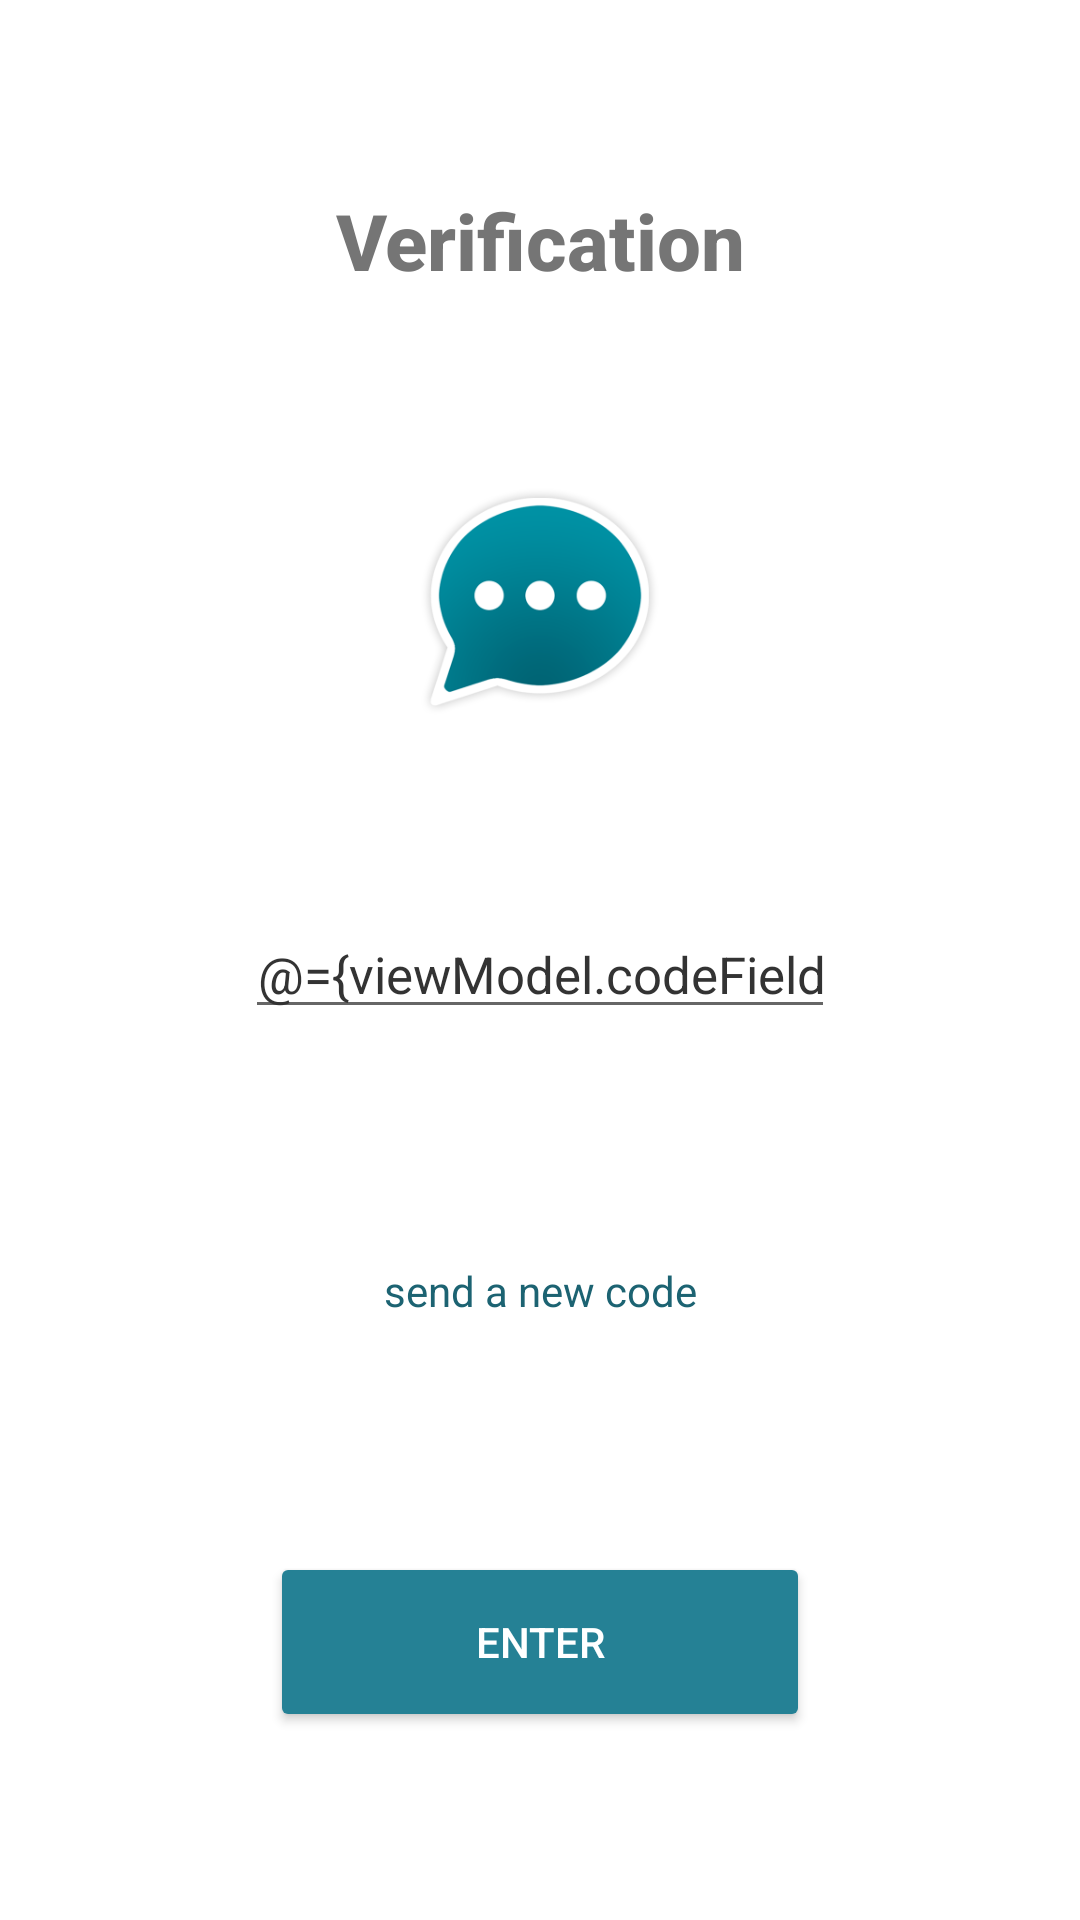

The Android layout XML behind this screen, and the referenced resources:
<!-- AndroidManifest.xml: fallback theme Theme.MaterialComponents.DayNight.NoActionBar -->
<!-- res/layout/phone_check_ui.xml -->
<?xml version="1.0" encoding="utf-8"?>
<layout xmlns:android="http://schemas.android.com/apk/res/android"
        xmlns:app="http://schemas.android.com/apk/res-auto"
        xmlns:tools="http://schemas.android.com/tools"
>
	<data>
		<variable
				name="viewModel"
				type="com.ancientlore.intercom.ui.auth.phone.check.PhoneCheckViewModel"/>
	</data>
	<androidx.constraintlayout.widget.ConstraintLayout
			android:layout_width="match_parent"
			android:layout_height="match_parent"
			android:clickable="true"
			android:background="@android:color/white"
	>
		<TextView
				android:text="@string/verification_form_title"
				android:layout_width="wrap_content"
				android:layout_height="wrap_content"
				android:id="@+id/titleView"
				app:layout_constraintTop_toTopOf="parent"
				app:layout_constraintStart_toStartOf="parent"
				app:layout_constraintEnd_toEndOf="parent"
				app:layout_constraintBottom_toTopOf="@+id/logoImageView"
				app:layout_constraintVertical_chainStyle="spread"
				style="@style/authTitle"
		/>
		<ImageView
				android:id="@+id/logoImageView"
				android:layout_width="wrap_content"
				android:layout_height="wrap_content"
				android:src="@drawable/ic_splash_logo_80dp"
				app:layout_constraintTop_toBottomOf="@+id/titleView"
				app:layout_constraintBottom_toTopOf="@+id/codeField"
				app:layout_constraintStart_toStartOf="parent"
				app:layout_constraintEnd_toEndOf="parent"
				/>
		<EditText
				android:layout_width="wrap_content"
				android:layout_height="wrap_content"
				android:inputType="phone"
				android:ems="10"
				android:id="@+id/codeField"
				app:layout_constraintTop_toBottomOf="@+id/logoImageView"
				app:layout_constraintBottom_toTopOf="@+id/resendButton"
				app:layout_constraintStart_toStartOf="parent"
				app:layout_constraintEnd_toEndOf="parent"
				android:hint="@string/auth_code"
				android:text="@={viewModel.codeField}"
				style="@style/authField"
		/>
		<TextView
				android:id="@+id/resendButton"
				android:layout_width="wrap_content"
				android:layout_height="wrap_content"
				android:padding="15dp"
				android:text="@string/resend_verification_code"
				android:textColor="@color/colorPrimaryDark"
				android:onClick="@{() -> viewModel.onResendCodeClicked()}"
				app:layout_constraintTop_toBottomOf="@+id/codeField"
				app:layout_constraintStart_toStartOf="parent"
				app:layout_constraintEnd_toEndOf="parent"
				app:layout_constraintBottom_toTopOf="@+id/enterButton"
				/>
		<Button
				android:text="@string/enter"
				android:layout_width="180dp"
				android:layout_height="60dp"
				android:id="@+id/enterButton"
				android:textColor="@android:color/white"
				android:backgroundTint="@color/colorPrimary"
				app:layout_constraintBottom_toBottomOf="parent"
				app:layout_constraintTop_toBottomOf="@+id/resendButton"
				app:layout_constraintEnd_toEndOf="parent"
				app:layout_constraintStart_toStartOf="parent"
				android:onClick="@{() -> viewModel.onEnterClicked()}"
		/>
	</androidx.constraintlayout.widget.ConstraintLayout>
</layout>
<!-- resources referenced by this layout -->
<resources>
  <color name="colorPrimary">#258195</color>
  <color name="colorPrimaryDark">#1C6372</color>
  <!-- drawable ic_splash_logo_80dp: png bitmap (drawable-hdpi, 10891 bytes) -->
  <string name="auth_code">Code</string>
  <string name="enter">Enter</string>
  <string name="resend_verification_code">send a new code</string>
  <string name="verification_form_title">Verification</string>
  <style name="authField" parent="@style/TextAppearance.AppCompat.Medium">
  		<item name="android:textColor">@color/defaultTextColor</item>
  		<item name="android:textSize">17sp</item>
  		<item name="android:maxLines">1</item>
  		<item name="android:singleLine">true</item>
  		<item name="android:gravity">center</item>
  	</style>
  <style name="authTitle" parent="@style/TextAppearance.AppCompat.Title">
  		<item name="android:textColor">@color/defaultGreyColor</item>
  		<item name="android:maxLines">1</item>
  		<item name="android:singleLine">true</item>
  		<item name="android:gravity">center</item>
  		<item name="android:textStyle">bold</item>
  		<item name="android:textSize">26sp</item>
  	</style>
  <color name="defaultTextColor">#333</color>
  <color name="defaultGreyColor">#757575</color>
</resources>
